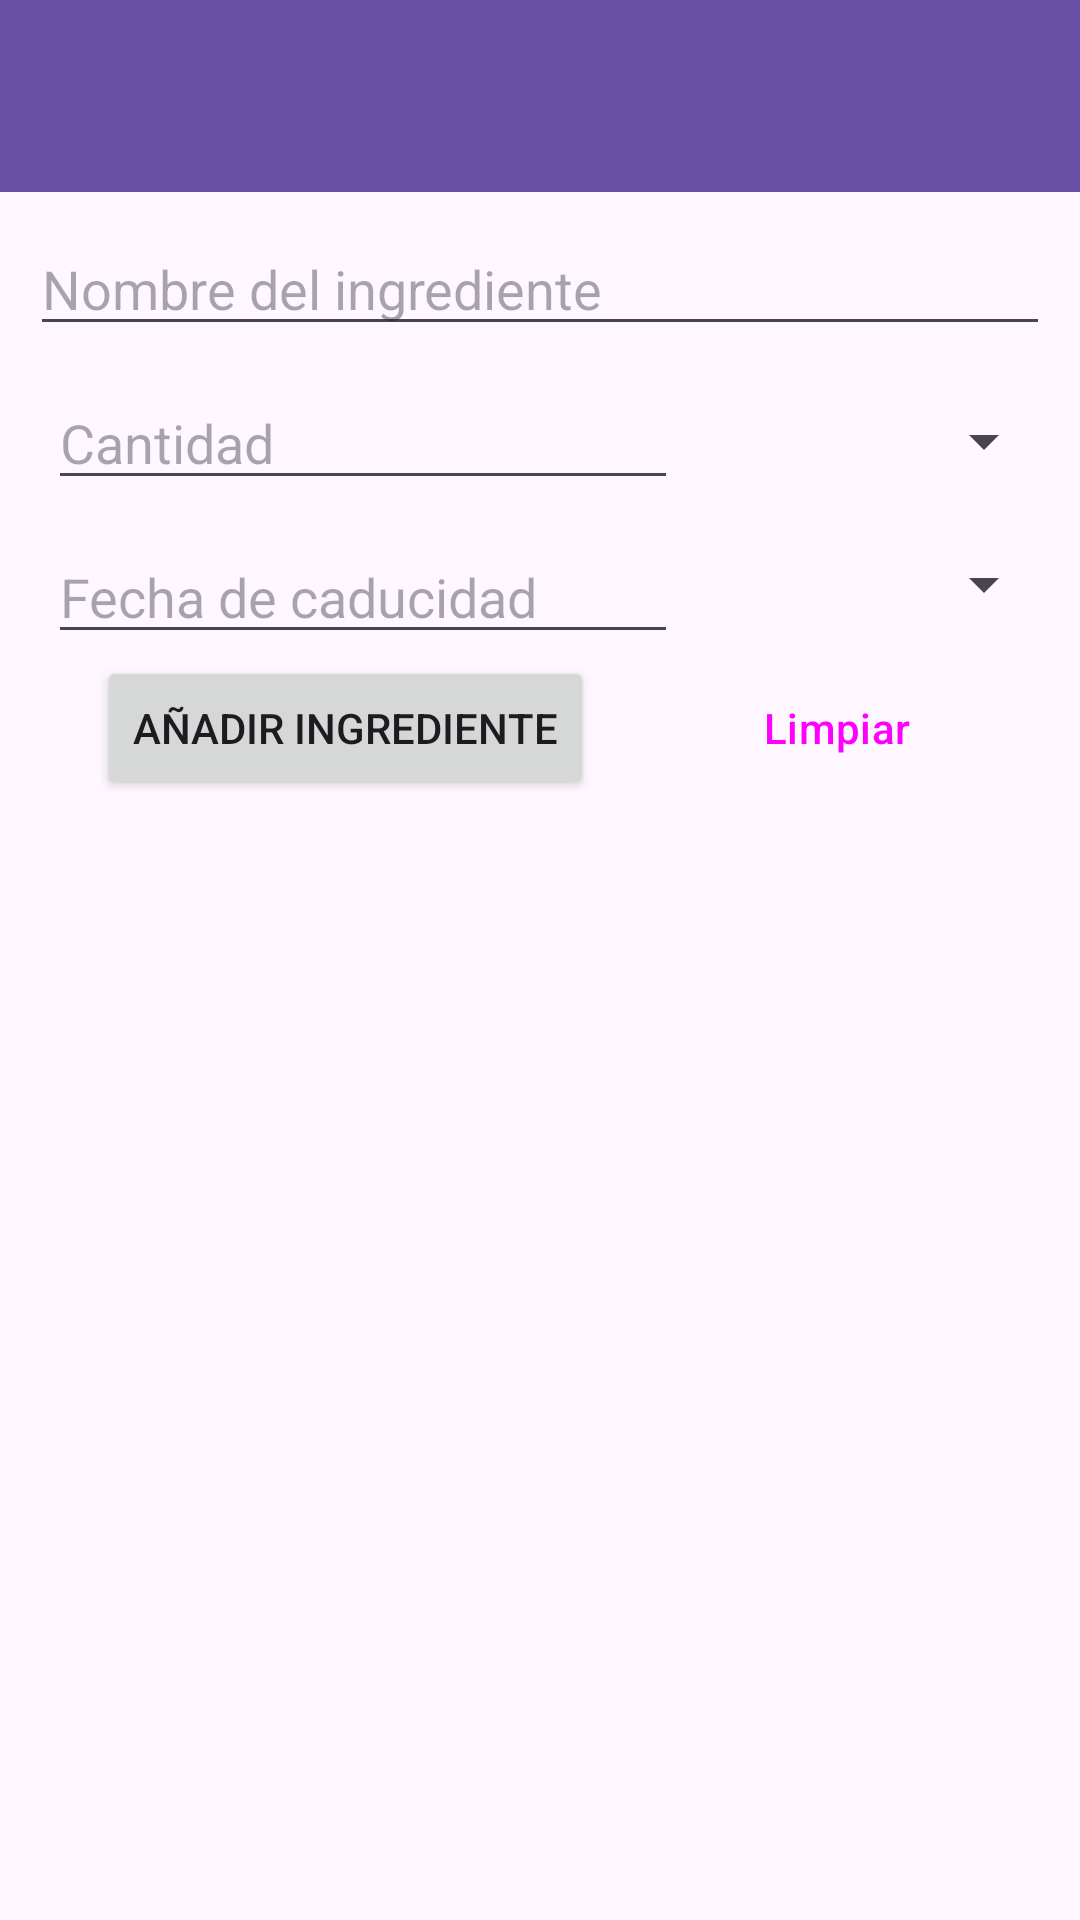

Produce the Android XML layout that renders to this screen, including the resource entries it uses.
<!-- AndroidManifest.xml: application theme Theme.OPTpractica -->
<!-- res/layout/activity_clients.xml -->
<?xml version="1.0" encoding="utf-8"?>
<androidx.constraintlayout.widget.ConstraintLayout xmlns:android="http://schemas.android.com/apk/res/android"
    xmlns:app="http://schemas.android.com/apk/res-auto"
    xmlns:tools="http://schemas.android.com/tools"
    android:id="@+id/main"
    android:layout_width="match_parent"
    android:layout_height="match_parent"
    android:fitsSystemWindows="true"
    tools:context=".ClientsActivity">

    <androidx.appcompat.widget.Toolbar
        android:id="@+id/toolbar"
        android:layout_width="0dp"
        android:textStyle="bold|italic"
        app:layout_constraintStart_toStartOf="parent"
        app:layout_constraintEnd_toEndOf="parent"
        android:layout_height="wrap_content"
        android:background="?attr/colorPrimary"
        android:minHeight="?attr/actionBarSize"
        android:theme="?attr/actionBarTheme"
        app:titleTextAppearance="@style/ToolbarTitle"
        app:layout_constraintTop_toTopOf="parent"
        tools:layout_editor_absoluteX="1dp" />

    <ScrollView
        android:layout_width="0dp"
        android:layout_height="0dp"
        android:fillViewport="true"
        app:layout_constraintTop_toBottomOf="@id/toolbar"
        app:layout_constraintBottom_toBottomOf="parent"
        app:layout_constraintStart_toStartOf="parent"
        app:layout_constraintEnd_toEndOf="parent">

        <androidx.constraintlayout.widget.ConstraintLayout
            android:layout_width="match_parent"
            android:layout_height="wrap_content">

            <Spinner
                android:id="@+id/spinnerCategoria"
                android:layout_width="0dp"
                android:layout_height="wrap_content"
                android:layout_marginStart="12dp"
                android:layout_marginTop="12dp"
                android:layout_marginEnd="8dp"
                app:layout_constraintBottom_toBottomOf="@+id/fechaCaducidad"
                app:layout_constraintEnd_toEndOf="parent"
                app:layout_constraintHorizontal_bias="0.5"
                app:layout_constraintStart_toEndOf="@+id/fechaCaducidad"
                app:layout_constraintTop_toBottomOf="@+id/spinnerUnidades" />

            <Button
                android:id="@+id/addIngredients"
                android:layout_width="wrap_content"
                android:layout_height="wrap_content"
                android:text="@string/btn_sumar_ingrediente"
                app:layout_constraintEnd_toStartOf="@+id/limpiarForm"
                app:layout_constraintStart_toStartOf="parent"
                app:layout_constraintTop_toTopOf="@+id/limpiarForm" />

            <EditText
                android:id="@+id/nombreIngrediente"
                android:layout_width="0dp"
                android:layout_height="wrap_content"
                android:layout_marginStart="10dp"
                android:layout_marginTop="10dp"
                android:layout_marginEnd="10dp"
                android:ems="10"
                android:inputType="text"
                android:hint="@string/campo_ingrediente"
                app:layout_constraintEnd_toEndOf="parent"
                app:layout_constraintHorizontal_bias="0.5"
                app:layout_constraintStart_toStartOf="parent"
                app:layout_constraintTop_toTopOf="parent" />

            <EditText
                android:id="@+id/ingredientesCantidad"
                android:layout_width="wrap_content"
                android:layout_height="wrap_content"
                android:layout_marginStart="16dp"
                android:layout_marginTop="10dp"
                android:ems="10"
                android:hint="@string/campo_cantidad"
                android:inputType="number"
                app:layout_constraintEnd_toStartOf="@+id/spinnerUnidades"
                app:layout_constraintHorizontal_bias="0.5"
                app:layout_constraintHorizontal_chainStyle="packed"
                app:layout_constraintStart_toStartOf="parent"
                app:layout_constraintTop_toBottomOf="@+id/nombreIngrediente" />

            <androidx.recyclerview.widget.RecyclerView
                android:id="@+id/recyclerView6"
                android:layout_width="match_parent"
                android:layout_height="wrap_content"
                android:layout_marginTop="16dp"
                android:nestedScrollingEnabled="false"
                app:layout_constraintEnd_toEndOf="parent"
                app:layout_constraintHorizontal_bias="0.5"
                app:layout_constraintStart_toStartOf="parent"
                app:layout_constraintTop_toBottomOf="@id/barrier" />

            <Button
                android:id="@+id/limpiarForm"
                style="@style/Widget.Material3.Button.OutlinedButton"
                android:layout_width="wrap_content"
                android:layout_height="wrap_content"
                android:layout_marginTop="12dp"
                android:text="@string/btn_limpiar"
                app:layout_constraintEnd_toEndOf="parent"
                app:layout_constraintHorizontal_bias="0.5"
                app:layout_constraintStart_toEndOf="@+id/addIngredients"
                app:layout_constraintTop_toBottomOf="@+id/spinnerCategoria" />

            <Spinner
                android:id="@+id/spinnerUnidades"
                android:layout_width="0dp"
                android:layout_height="wrap_content"
                android:layout_marginStart="15dp"
                android:layout_marginTop="12dp"
                android:layout_marginEnd="8dp"
                app:layout_constraintBottom_toBottomOf="@+id/ingredientesCantidad"
                app:layout_constraintEnd_toEndOf="parent"
                app:layout_constraintHorizontal_bias="0.5"
                app:layout_constraintStart_toEndOf="@+id/ingredientesCantidad"
                app:layout_constraintTop_toBottomOf="@+id/nombreIngrediente" />

            <EditText
                android:id="@+id/fechaCaducidad"
                android:layout_width="wrap_content"
                android:layout_height="wrap_content"
                android:layout_marginStart="16dp"
                android:layout_marginTop="10dp"
                android:clickable="true"
                android:ems="10"
                android:focusable="false"
                android:hint="@string/campo_fechaCad"
                app:layout_constraintEnd_toStartOf="@+id/spinnerCategoria"
                app:layout_constraintHorizontal_bias="0.5"
                app:layout_constraintHorizontal_chainStyle="packed"
                app:layout_constraintStart_toStartOf="parent"
                app:layout_constraintTop_toBottomOf="@+id/ingredientesCantidad" />

            <androidx.constraintlayout.widget.Barrier
                android:id="@+id/barrier"
                android:layout_width="wrap_content"
                android:layout_height="wrap_content"
                app:constraint_referenced_ids="addIngredients,limpiarForm"
                app:barrierDirection="bottom" />

        </androidx.constraintlayout.widget.ConstraintLayout>

    </ScrollView>

</androidx.constraintlayout.widget.ConstraintLayout>
<!-- resources referenced by this layout -->
<resources>
  <string name="btn_limpiar">Limpiar</string>
  <string name="btn_sumar_ingrediente">Añadir ingrediente</string>
  <string name="campo_cantidad">Cantidad</string>
  <string name="campo_fechaCad">Fecha de caducidad</string>
  <string name="campo_ingrediente">Nombre del ingrediente</string>
  <style name="ToolbarTitle" parent="TextAppearance.Widget.AppCompat.Toolbar.Title">
          <item name="android:textStyle">bold|italic</item>
      </style>
  <style name="Theme.OPTpractica" parent="Base.Theme.OPTpractica" />
  <style name="Base.Theme.OPTpractica" parent="Theme.Material3.DayNight.NoActionBar">
          <item name="android:statusBarColor">?attr/colorPrimary</item>
          <item name="android:windowLightStatusBar">true</item>
  
      </style>
</resources>
